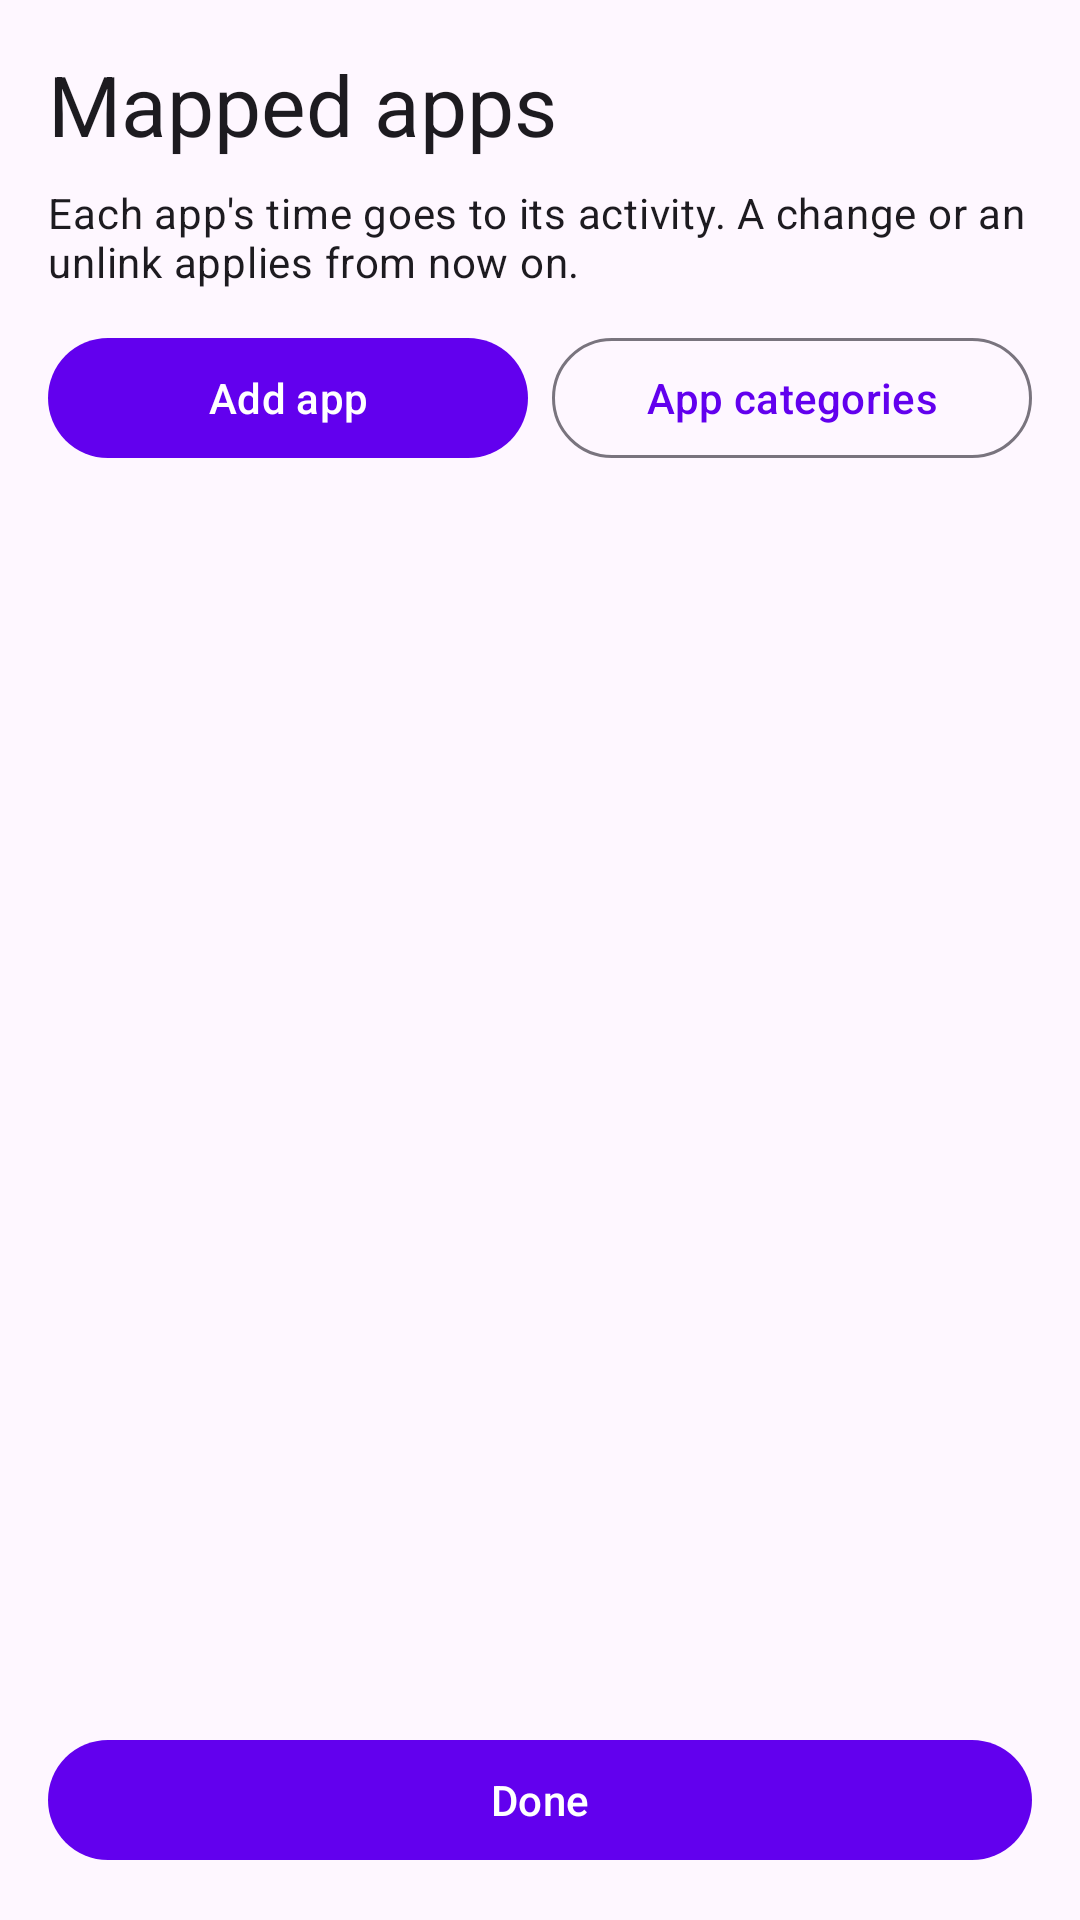

The Android layout XML behind this screen, and the referenced resources:
<!-- AndroidManifest.xml: application theme Theme.TimeOrganizerUsageTracker -->
<!-- res/layout/activity_mapped_apps.xml -->
<?xml version="1.0" encoding="utf-8"?>
<LinearLayout xmlns:android="http://schemas.android.com/apk/res/android"
    android:id="@+id/root"
    android:layout_width="match_parent"
    android:layout_height="match_parent"
    android:orientation="vertical"
    android:padding="16dp">

    <TextView
        android:layout_width="match_parent"
        android:layout_height="wrap_content"
        android:text="@string/mapped_title"
        android:textAppearance="?attr/textAppearanceHeadlineMedium"
        android:layout_marginBottom="8dp" />

    <TextView
        android:layout_width="match_parent"
        android:layout_height="wrap_content"
        android:text="@string/mapped_summary"
        android:textAppearance="?attr/textAppearanceBodyMedium"
        android:layout_marginBottom="12dp" />

    <LinearLayout
        android:layout_width="match_parent"
        android:layout_height="wrap_content"
        android:orientation="horizontal"
        android:layout_marginBottom="8dp">

        <com.google.android.material.button.MaterialButton
            android:id="@+id/btnAddApp"
            android:layout_width="0dp"
            android:layout_height="wrap_content"
            android:layout_weight="1"
            android:layout_marginEnd="8dp"
            android:text="@string/mapped_add_app" />

        <com.google.android.material.button.MaterialButton
            android:id="@+id/btnAppCategories"
            style="@style/Widget.Material3.Button.OutlinedButton"
            android:layout_width="0dp"
            android:layout_height="wrap_content"
            android:layout_weight="1"
            android:text="@string/links_title" />
    </LinearLayout>

    <ProgressBar
        android:id="@+id/progressMapped"
        style="?android:attr/progressBarStyleHorizontal"
        android:layout_width="match_parent"
        android:layout_height="wrap_content"
        android:indeterminate="true"
        android:visibility="gone" />

    <TextView
        android:id="@+id/tvMappedMessage"
        android:layout_width="match_parent"
        android:layout_height="wrap_content"
        android:layout_marginBottom="8dp"
        android:textAppearance="?attr/textAppearanceBodyLarge"
        android:visibility="gone" />

    <androidx.recyclerview.widget.RecyclerView
        android:id="@+id/mappedList"
        android:layout_width="match_parent"
        android:layout_height="0dp"
        android:layout_weight="1"
        android:clipToPadding="false" />

    <com.google.android.material.button.MaterialButton
        android:id="@+id/btnMappedDone"
        android:layout_width="match_parent"
        android:layout_height="wrap_content"
        android:layout_marginTop="12dp"
        android:text="@string/review_done" />

</LinearLayout>
<!-- resources referenced by this layout -->
<resources>
  <string name="links_title">App categories</string>
  <string name="mapped_add_app">Add app</string>
  <string name="mapped_summary">Each app\'s time goes to its activity. A change or an unlink applies from now on.</string>
  <string name="mapped_title">Mapped apps</string>
  <string name="review_done">Done</string>
  <style name="Theme.TimeOrganizerUsageTracker" parent="Theme.Material3.DayNight.NoActionBar">
          <item name="colorPrimary">@color/purple_500</item>
          <item name="colorOnPrimary">@color/white</item>
          <item name="colorSecondary">@color/teal_200</item>
          <item name="colorOnSecondary">@color/black</item>
      </style>
  <color name="purple_500">#FF6200EE</color>
  <color name="white">#FFFFFFFF</color>
  <color name="teal_200">#FF03DAC5</color>
  <color name="black">#FF000000</color>
</resources>
